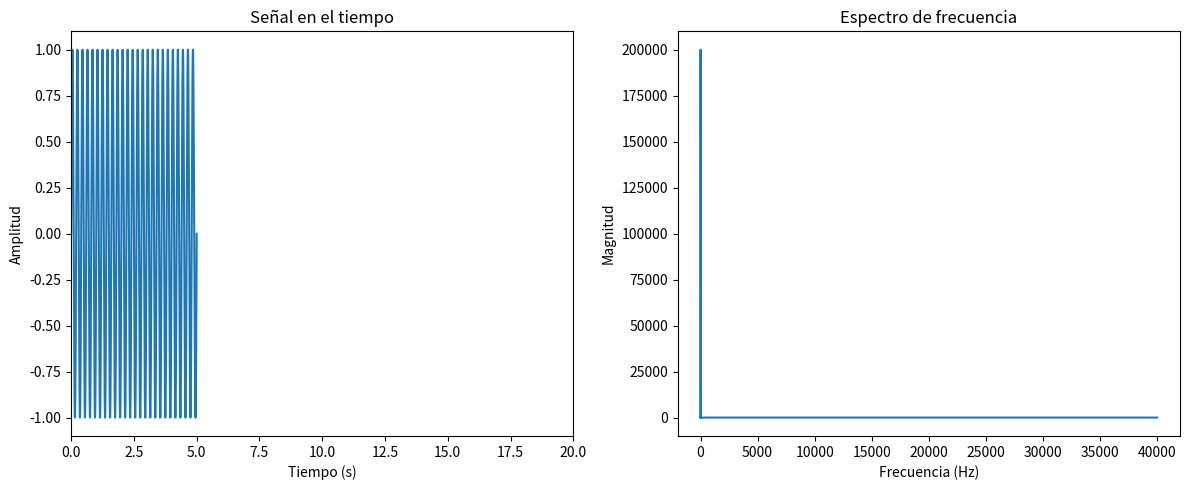

The matplotlib source for this figure:
import numpy as np
import matplotlib.pyplot as plt

# Parámetros
SR = 80000        # sample rate (frecuencia de muestreo)
T = 5             # duración en segundos
F = 5             # frecuencia de la señal

def generate_sin_signal(freq, sample_rate, duration):
    t = np.linspace(0, duration, sample_rate * duration, endpoint=False)
    y = np.sin(2 * np.pi * freq * t)
    return t, y

# Generar señal
t, y = generate_sin_signal(F, SR, T)

# ----------- FFT -----------
N = len(y)  # número de muestras

fft = np.fft.fft(y)              # Transformada
frequencies = np.fft.fftfreq(N, 1/SR)  # eje de frecuencias
magnitude = np.abs(fft)          # magnitud

# ----------- Gráficas -----------

# Señal en el tiempo
plt.figure(figsize=(12,5))
plt.subplot(1,2,1)
plt.plot(t, y)
plt.title("Señal en el tiempo")
plt.xlabel("Tiempo (s)")
plt.ylabel("Amplitud")

# Espectro (solo parte positiva)
plt.xlim(0, 20)
plt.subplot(1,2,2)
plt.plot(frequencies[:N//2], magnitude[:N//2])
plt.title("Espectro de frecuencia")
plt.xlabel("Frecuencia (Hz)")
plt.ylabel("Magnitud")

plt.tight_layout()
plt.show()
